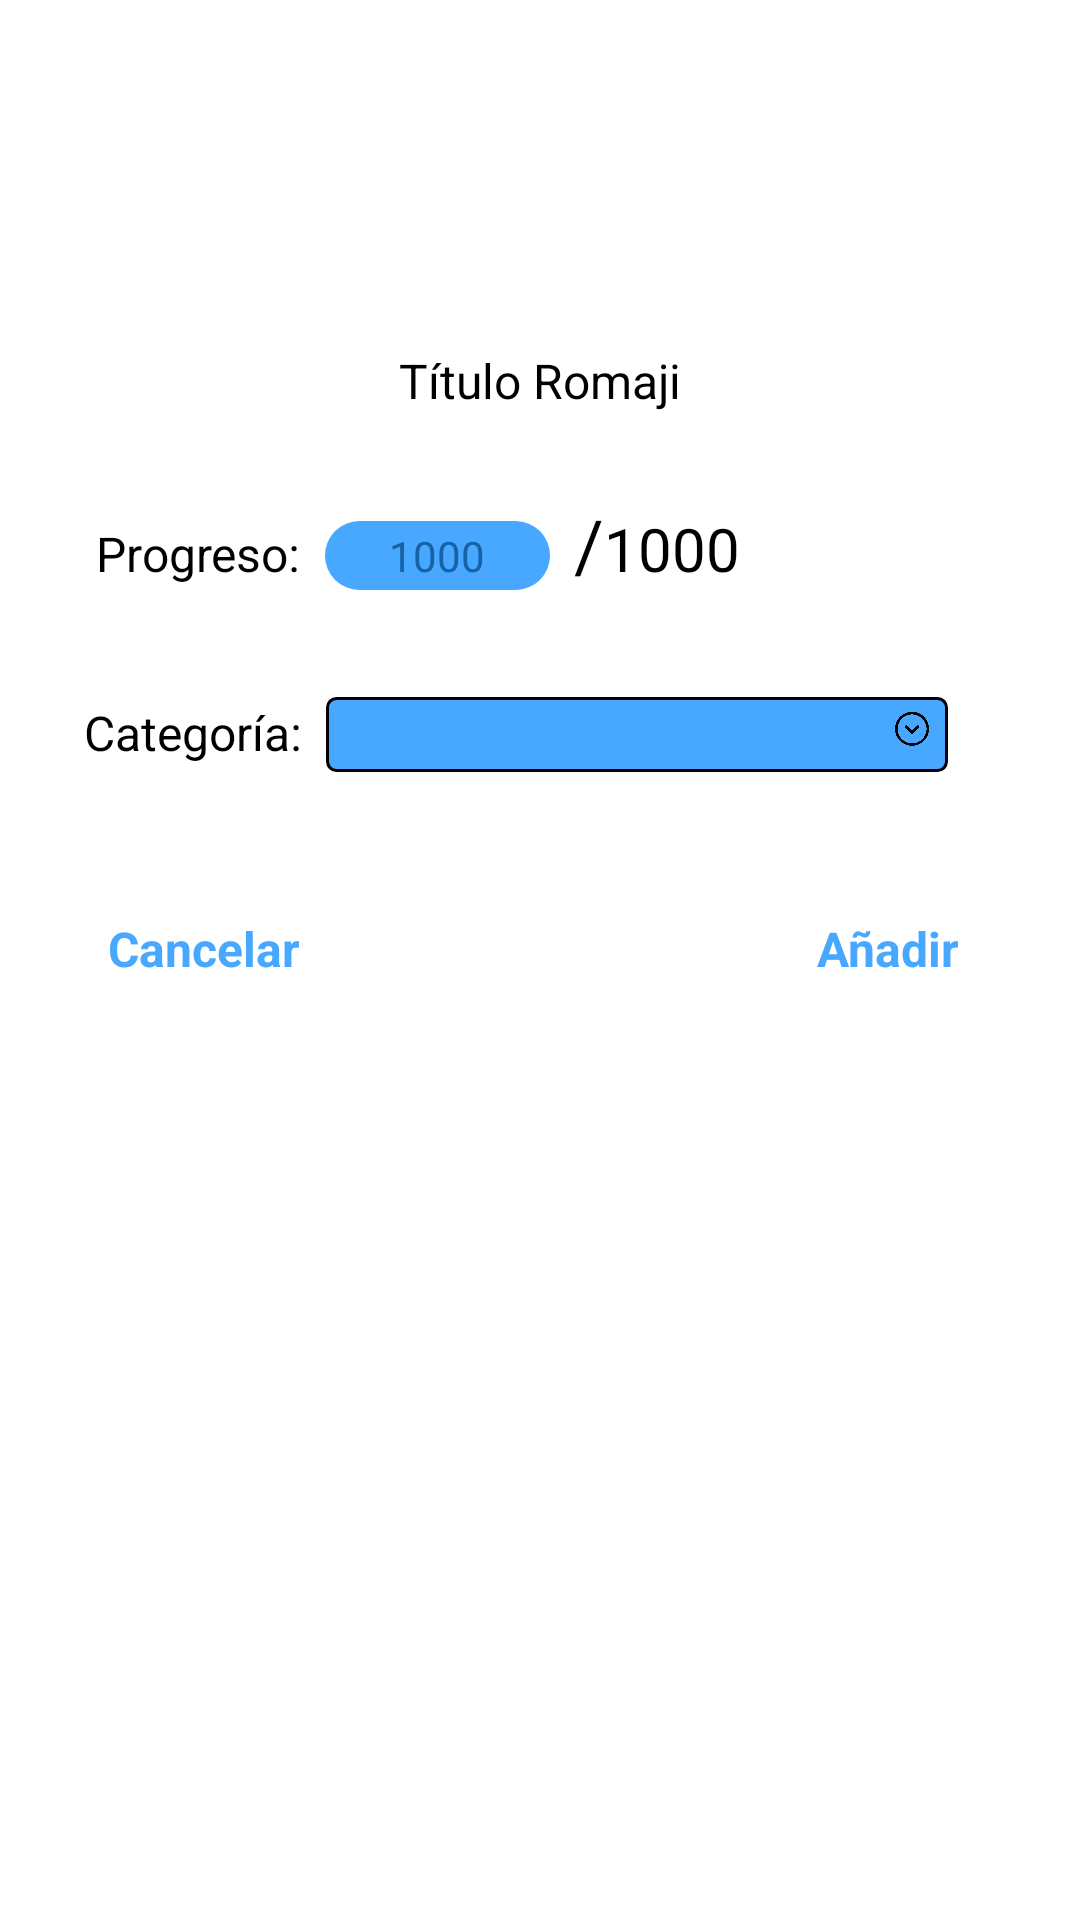

Produce the Android XML layout that renders to this screen, including the resource entries it uses.
<!-- AndroidManifest.xml: application theme Theme.MyAnimection -->
<!-- res/layout/dialog_add_anime.xml -->
<?xml version="1.0" encoding="utf-8"?>
<androidx.constraintlayout.widget.ConstraintLayout xmlns:android="http://schemas.android.com/apk/res/android"
    xmlns:app="http://schemas.android.com/apk/res-auto"
    xmlns:tools="http://schemas.android.com/tools"
    android:layout_width="match_parent"
    android:layout_height="wrap_content"
    android:padding="16dp">

    <ImageView
        android:id="@+id/imgAddAnimeImage"
        android:layout_width="100dp"
        android:layout_height="100dp"
        android:scaleType="fitCenter"
        app:layout_constraintEnd_toEndOf="parent"
        app:layout_constraintStart_toStartOf="parent"
        app:layout_constraintTop_toTopOf="parent"
        app:srcCompat="@drawable/ic_profile"
        tools:srcCompat="@drawable/ic_profile" />

    <TextView
        android:id="@+id/txtAddAnimeTitle"
        android:layout_width="wrap_content"
        android:layout_height="wrap_content"
        android:gravity="center"
        android:text="Título Romaji"
        app:layout_constraintTop_toBottomOf="@+id/imgAddAnimeImage"
        app:layout_constraintStart_toStartOf="parent"
        app:layout_constraintEnd_toEndOf="parent" />

    <TextView
        android:id="@+id/textView17"
        android:layout_width="wrap_content"
        android:layout_height="wrap_content"
        android:layout_marginStart="16dp"
        android:layout_marginTop="36dp"
        android:text="Progreso:"
        app:layout_constraintStart_toStartOf="parent"
        app:layout_constraintTop_toBottomOf="@+id/txtAddAnimeTitle" />

    <EditText
        android:id="@+id/txtAddAnimeWatched"
        android:layout_width="wrap_content"
        android:layout_height="wrap_content"
        android:layout_marginStart="8dp"
        android:layout_marginTop="36dp"
        android:width="75dp"
        android:ems="10"
        android:gravity="center_horizontal"
        android:hint="1000"
        android:inputType="number"
        android:maxWidth="50dp"
        android:minWidth="50dp"
        android:paddingHorizontal="2dp"
        android:paddingVertical="2dp"
        android:textSize="14sp"
        app:layout_constraintStart_toEndOf="@+id/textView17"
        app:layout_constraintTop_toBottomOf="@+id/txtAddAnimeTitle" />

    <TextView
        android:id="@+id/textView20"
        android:layout_width="wrap_content"
        android:layout_height="wrap_content"
        android:layout_marginStart="8dp"
        android:text="/"
        android:textSize="24sp"
        app:layout_constraintBaseline_toBaselineOf="@+id/txtAddAnimeWatched"
        app:layout_constraintStart_toEndOf="@+id/txtAddAnimeWatched" />

    <TextView
        android:id="@+id/txtAddAnimeTotal"
        android:layout_width="wrap_content"
        android:layout_height="wrap_content"
        android:text="1000"
        android:textSize="20sp"
        app:layout_constraintBaseline_toBaselineOf="@+id/textView20"
        app:layout_constraintStart_toEndOf="@+id/textView20" />

    <Spinner
        android:id="@+id/spinAddAnimeCategory"
        android:layout_width="0dp"
        android:layout_height="wrap_content"
        android:layout_marginStart="8dp"
        android:layout_marginTop="36dp"
        android:layout_marginEnd="28dp"
        android:background="@drawable/ani_spinner"
        app:layout_constraintEnd_toEndOf="parent"
        app:layout_constraintHorizontal_bias="1.0"
        app:layout_constraintStart_toEndOf="@+id/textView18"
        app:layout_constraintTop_toBottomOf="@+id/txtAddAnimeTotal" />

    <TextView
        android:id="@+id/textView18"
        android:layout_width="wrap_content"
        android:layout_height="wrap_content"
        android:layout_marginStart="12dp"
        android:layout_marginTop="36dp"
        android:text="Categoría:"
        app:layout_constraintStart_toStartOf="parent"
        app:layout_constraintTop_toBottomOf="@+id/textView20" />

    <TextView
        android:id="@+id/txtAddAnimeNegative"
        android:layout_width="wrap_content"
        android:layout_height="wrap_content"
        android:layout_marginStart="20dp"
        android:layout_marginTop="48dp"
        android:text="Cancelar"
        android:textColor="@color/blue_greenish"
        android:textStyle="bold"
        app:layout_constraintStart_toStartOf="parent"
        app:layout_constraintTop_toBottomOf="@+id/spinAddAnimeCategory" />

    <TextView
        android:id="@+id/txtAddAnimePositive"
        android:layout_width="wrap_content"
        android:layout_height="wrap_content"
        android:layout_marginTop="48dp"
        android:layout_marginEnd="24dp"
        android:text="Añadir"
        android:textColor="@color/blue_greenish"
        android:textStyle="bold"
        app:layout_constraintEnd_toEndOf="parent"
        app:layout_constraintTop_toBottomOf="@+id/spinAddAnimeCategory" />

</androidx.constraintlayout.widget.ConstraintLayout>
<!-- resources referenced by this layout -->
<resources>
  <color name="blue_greenish">#48a7fe</color>
  <color name="black">#FF000000</color>
  <color name="blue_neon">#1F51FF</color>
  <color name="white">#FFFFFFFF</color>
  <color name="blue_cornflower">#6495ED</color>
  <color name="blue_dark">#1662a7</color>
  <style name="AniButton" parent="android:style/Widget.Button">
          <item name="android:textColor">@color/white</item>
          <item name="android:fontFamily">@font/roboto_bold_italic</item>
          <item name="android:background">@drawable/roundbutton</item>
          <item name="android:padding">8dp</item>
          <item name="android:focusable">true</item>
          <item name="android:clickable">true</item>
          <item name="android:gravity">center</item>
      </style>
  <style name="AniEditText" parent="@android:style/Widget.EditText">
          <item name="android:background">@drawable/roundedittext</item>
          <item name="android:editable">true</item>
          <item name="android:hint">Texto de ejemplo</item>
          <item name="android:textColor">@color/white</item>
          <item name="android:textColorHint">@color/blue_dark</item>
          <item name="android:textSize">18dp</item>
          <item name="android:paddingHorizontal">10dp</item>
          <item name="android:paddingVertical">5dp</item>
          <item name="fontFamily">@font/roboto</item>
      </style>
  <style name="AniTextAppearance" parent="@android:style/TextAppearance">
          <item name="fontFamily">@font/roboto</item>
          <item name="android:textColor">@color/black</item>
          <item name="android:textColorSecondary">@color/white</item>
      </style>
  <!-- drawable roundbutton (drawable) -->
  <?xml version="1.0" encoding="utf-8"?>
  <selector xmlns:android="http://schemas.android.com/apk/res/android">
      <item android:state_pressed="true" android:drawable="@drawable/anibutton_pressed"/>
      <item android:state_enabled="true" android:drawable="@drawable/anibutton_activated"/>
      <item android:state_enabled="false" android:drawable="@drawable/anibutton_disabled"/>
  </selector>
  <!-- drawable roundedittext (drawable) -->
  <?xml version="1.0" encoding="utf-8"?>
  <shape xmlns:android="http://schemas.android.com/apk/res/android"
      android:shape="rectangle"
      android:padding="10dp">
      <solid android:color="@color/blue_greenish"/>
      <corners
          android:bottomRightRadius="15dp"
          android:bottomLeftRadius="15dp"
          android:topLeftRadius="15dp"
          android:topRightRadius="15dp">
          <solid android:color="@color/black"/>
      </corners>
  
  </shape>
  <!-- drawable anibutton_pressed (drawable) -->
  <?xml version="1.0" encoding="utf-8"?>
  <shape xmlns:android="http://schemas.android.com/apk/res/android">
      <solid android:color="@color/blue_dark" />
      <corners android:bottomRightRadius="16dp"
          android:bottomLeftRadius="16dp"
          android:topRightRadius="16dp"
          android:topLeftRadius="16dp"/>
      <stroke android:width="2dp" android:color="@color/black" />
  </shape>
  <!-- drawable anibutton_activated (drawable) -->
  <?xml version="1.0" encoding="utf-8"?>
  <shape xmlns:android="http://schemas.android.com/apk/res/android">
      <solid android:color="@color/blue_greenish" />
      <corners android:bottomRightRadius="16dp"
          android:bottomLeftRadius="16dp"
          android:topRightRadius="16dp"
          android:topLeftRadius="16dp"/>
      <stroke android:width="2dp" android:color="@color/black" />
  </shape>
  <!-- drawable anibutton_disabled (drawable) -->
  <?xml version="1.0" encoding="utf-8"?>
  <shape xmlns:android="http://schemas.android.com/apk/res/android">
      <solid android:color="@color/disabled_gray" />
      <corners android:bottomRightRadius="16dp"
          android:bottomLeftRadius="16dp"
          android:topRightRadius="16dp"
          android:topLeftRadius="16dp"/>
      <stroke android:width="5px" android:color="@color/black" />
  </shape>
  <color name="disabled_gray">#D1CECE</color>
</resources>
